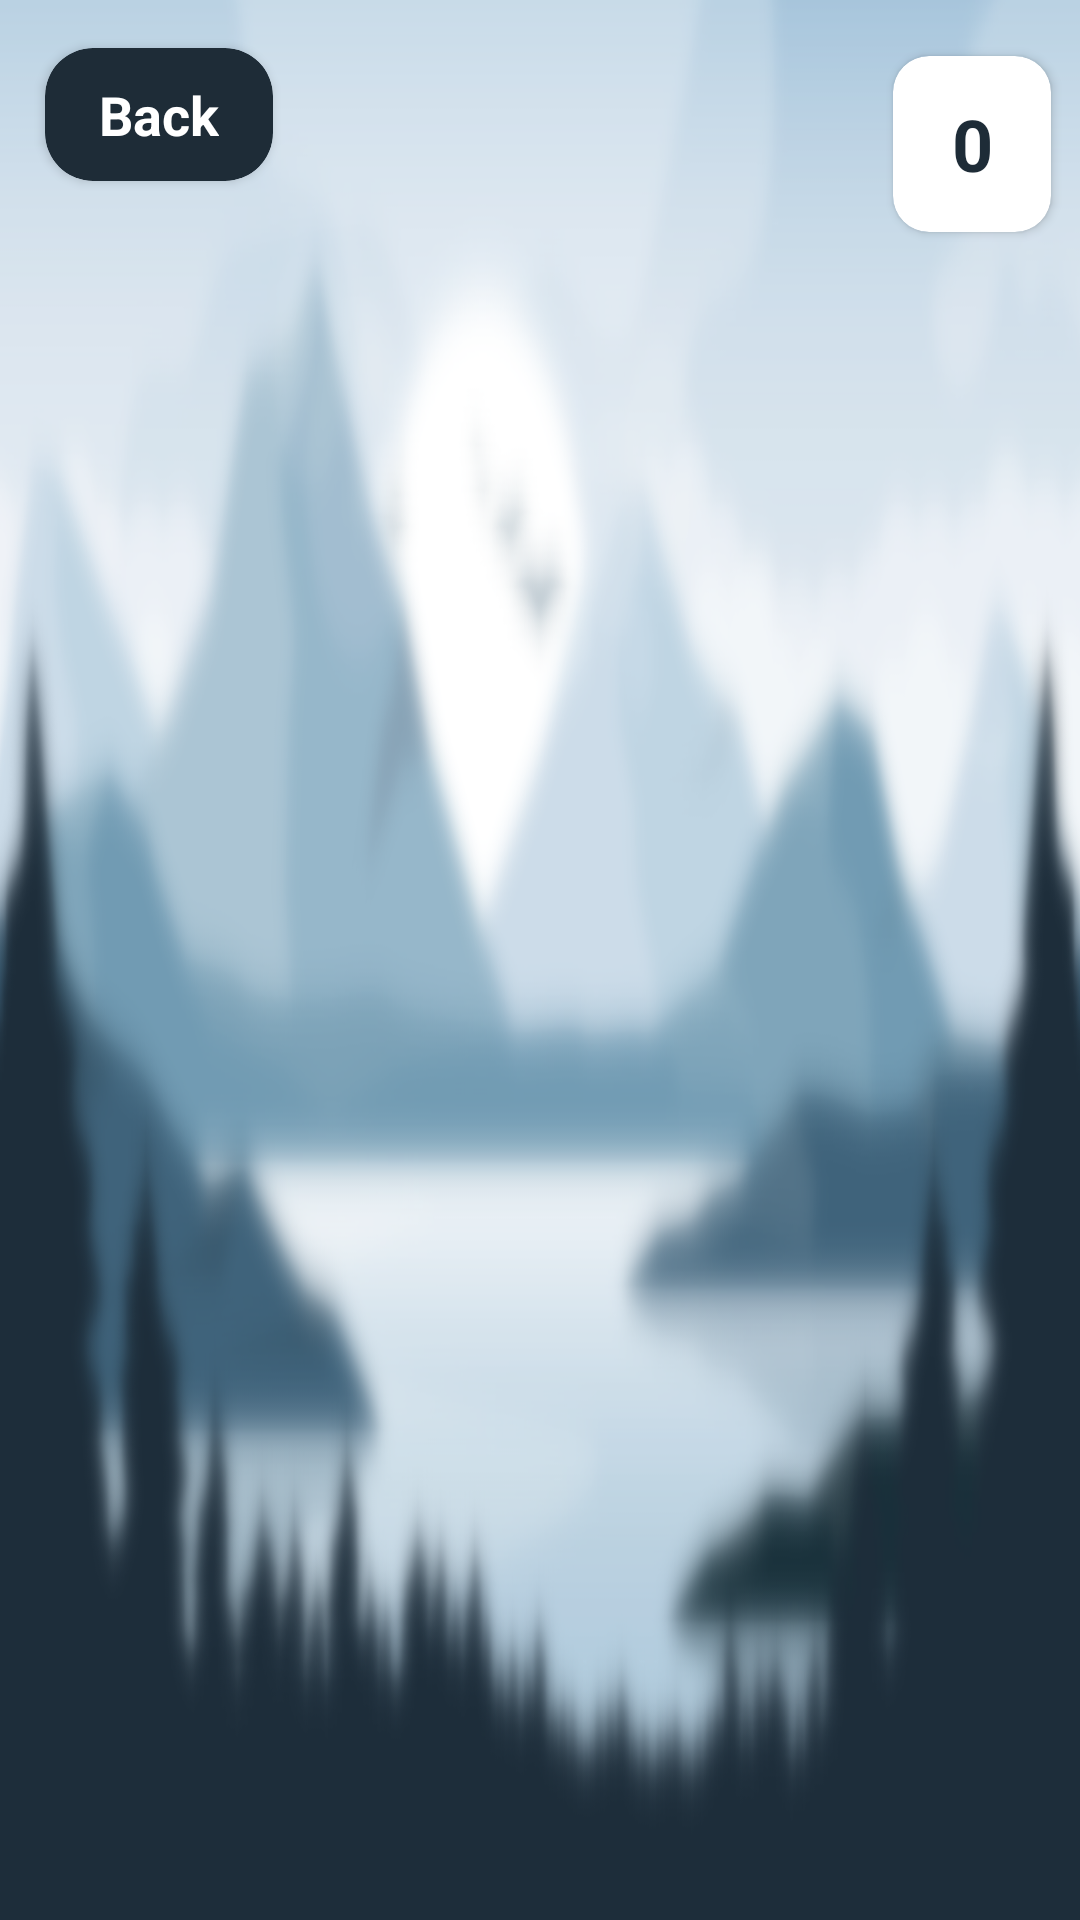

Write the Android layout XML for this screen, with the resource values it uses.
<!-- AndroidManifest.xml: application theme Theme.Memory -->
<!-- res/layout/fragment_game.xml -->
<?xml version="1.0" encoding="utf-8"?>
<androidx.constraintlayout.widget.ConstraintLayout xmlns:android="http://schemas.android.com/apk/res/android"
    xmlns:app="http://schemas.android.com/apk/res-auto"
    android:layout_width="match_parent"
    android:layout_height="match_parent"
    xmlns:tools="http://schemas.android.com/tools">

    <ImageView
        android:layout_width="match_parent"
        android:layout_height="match_parent"
        android:scaleType="fitXY"
        android:src="@drawable/mountain_landscape_blur" />

    <GridLayout
        android:id="@+id/cards_grid"
        android:layout_width="wrap_content"
        android:layout_height="wrap_content"
        android:orientation="horizontal"
        android:gravity="center"
        android:rowCount="4"
        android:columnCount="8"
        tools:listitem="@layout/card_item"
        app:layout_constraintBottom_toBottomOf="parent"
        app:layout_constraintEnd_toEndOf="parent"
        app:layout_constraintStart_toStartOf="parent"
        app:layout_constraintTop_toTopOf="parent"/>

    <androidx.cardview.widget.CardView
        style="@style/game_cards_card_backs"
        app:cardBackgroundColor="@color/white"
        android:layout_marginHorizontal="8dp"
        app:cardCornerRadius="12dp"
        app:cardUseCompatPadding="true"
        app:layout_constraintEnd_toEndOf="parent"
        app:layout_constraintTop_toTopOf="@id/back">

        <TextView
            android:id="@+id/step"
            style="@style/menu_button_text_style"
            android:padding="1dp"
            android:text="0"
            android:textColor="@color/dark_ink"
            android:textSize="24sp" />

    </androidx.cardview.widget.CardView>

    <androidx.cardview.widget.CardView
        android:id="@+id/back"
        style="@style/menu_button_card_style"
        android:layout_width="wrap_content"
        android:layout_height="wrap_content"
        android:layout_margin="8dp"
        app:layout_constraintStart_toStartOf="parent"
        app:layout_constraintTop_toTopOf="parent">

        <TextView
            style="@style/menu_button_text_style"
            android:layout_marginHorizontal="8dp"
            android:textSize="18sp"
            android:text="Back" />

    </androidx.cardview.widget.CardView>

</androidx.constraintlayout.widget.ConstraintLayout>
<!-- res/layout/card_item.xml (included above) -->
<?xml version="1.0" encoding="utf-8"?>
<FrameLayout
    xmlns:android="http://schemas.android.com/apk/res/android"
    android:background="@drawable/card_back"
    style="@style/game_cards_card_backs">
    
    <ImageView
        android:id="@+id/card_icon"
        android:layout_width="42dp"
        android:layout_height="42dp"
        android:layout_gravity="center"
        android:src="@drawable/landscape_icon"/>
    
</FrameLayout>
<!-- resources referenced by this layout -->
<resources>
  <color name="dark_ink">#1E2C37</color>
  <color name="white">#FFFFFFFF</color>
  <!-- drawable card_back (drawable) -->
  <?xml version="1.0" encoding="utf-8"?>
  <selector xmlns:android="http://schemas.android.com/apk/res/android" android:shape="rectangle">
  
  
      <item android:state_pressed="true">
          <shape android:shape="rectangle">
              <solid android:color="#CC1E2C37" />
              <corners android:radius="16dp" />
          </shape>
      </item>
  
      <item>
          <shape android:shape="rectangle">
              <solid android:color="@color/dark_ink" />
              <corners android:radius="16dp" />
          </shape>
      </item>
  
  </selector>
  <!-- drawable landscape_icon (drawable) -->
  <vector xmlns:android="http://schemas.android.com/apk/res/android"
      android:width="36dp"
      android:height="36dp"
      android:viewportWidth="960"
      android:viewportHeight="960"
      android:tint="#CBFFFFFF">
    <path
        android:fillColor="@android:color/white"
        android:pathData="M40,720L280,400L460,640L760,640L560,374L460,506L410,440L560,240L920,720L40,720ZM561,640L561,640L561,640L561,640L561,640ZM200,640L360,640L280,533L200,640ZM200,640L280,640L360,640L200,640Z"/>
  </vector>
  <!-- drawable mountain_landscape_blur: png bitmap (drawable, 667875 bytes) -->
  <style name="game_cards_card_backs">
          <item name="android:layout_width">64dp</item>
          <item name="android:layout_height">72dp</item>
          <item name="android:clickable">true</item>
          <item name="android:layout_margin">4dp</item>
      </style>
  <style name="menu_button_card_style">
          <item name="android:layout_width">match_parent</item>
          <item name="android:layout_height">wrap_content</item>
          <item name="android:foreground">@drawable/clickable_effect</item>
          <item name="cardCornerRadius">16dp</item>
          <item name="cardBackgroundColor">@color/dark_ink</item>
          <item name="cardUseCompatPadding">true</item>
      </style>
  <style name="menu_button_text_style">
          <item name="android:layout_width">match_parent</item>
          <item name="android:layout_height">match_parent</item>
          <item name="android:textColor">@color/white</item>
          <item name="android:gravity">center</item>
          <item name="android:padding">10dp</item>
          <item name="android:textStyle">bold</item>
      </style>
  <style name="Theme.Memory" parent="Base.Theme.Memory" />
  <!-- drawable clickable_effect (drawable) -->
  <?xml version="1.0" encoding="utf-8"?>
  <ripple xmlns:android="http://schemas.android.com/apk/res/android"
      android:color="#46DFDFDF"
      android:effectColor="@color/white">
  </ripple>
  <style name="Base.Theme.Memory" parent="Theme.Material3.Light.NoActionBar">
          
          
          <item name="android:windowEnableSplitTouch">false</item>
          <item name="android:splitMotionEvents">false</item>
          <item name="android:windowFullscreen">true</item>
      </style>
</resources>
